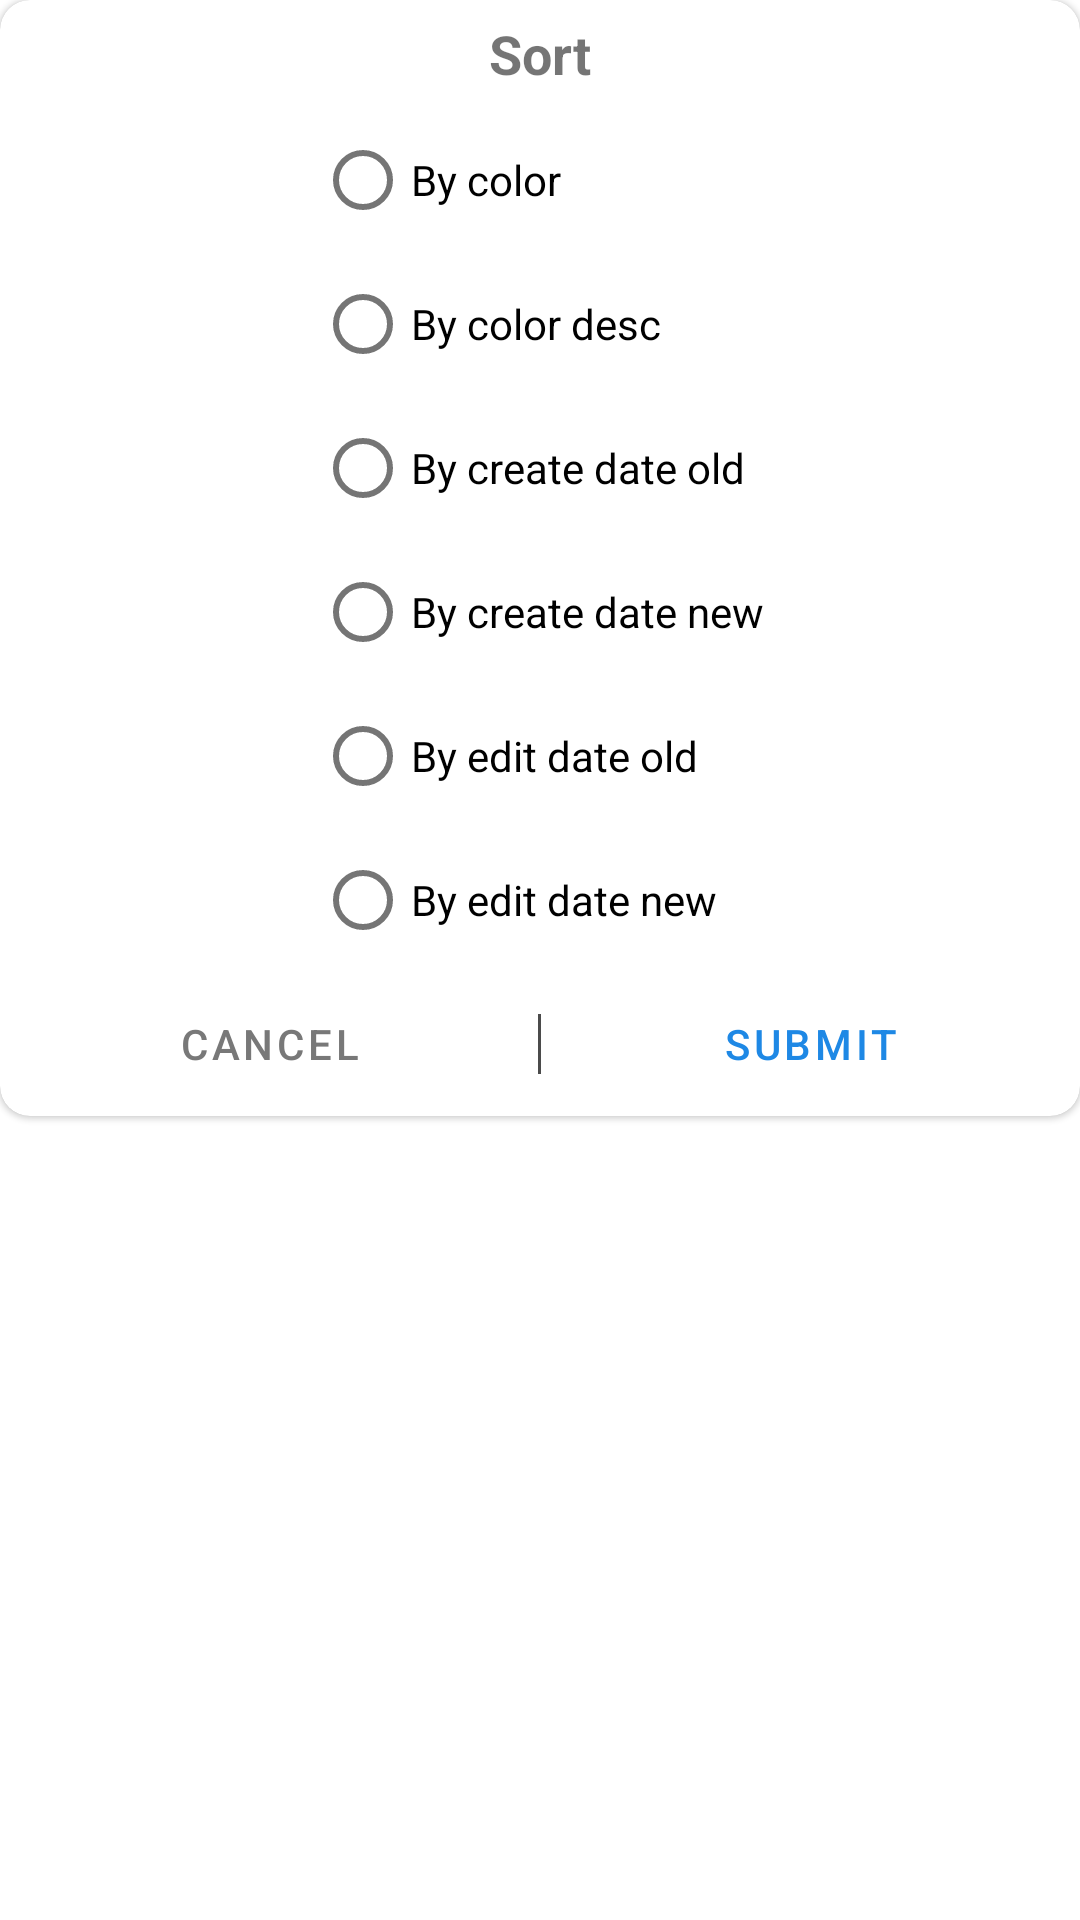

Reconstruct the res/layout file that produces this screen, plus the resources it refers to.
<!-- AndroidManifest.xml: application theme Theme.Note -->
<!-- res/layout/fragment_dialog_sort_notes.xml -->
<?xml version="1.0" encoding="utf-8"?>
<FrameLayout xmlns:android="http://schemas.android.com/apk/res/android"
    xmlns:app="http://schemas.android.com/apk/res-auto"
    android:id="@+id/cv_dialog_root"
    android:layout_width="wrap_content"
    android:layout_height="wrap_content">

    <com.google.android.material.card.MaterialCardView
        android:layout_width="match_parent"
        android:layout_height="wrap_content"
        app:cardCornerRadius="10dp">

        <LinearLayout
            android:layout_width="match_parent"
            android:layout_height="wrap_content"
            android:orientation="vertical">

            <com.google.android.material.textview.MaterialTextView
                android:id="@+id/tv_title"
                android:layout_width="match_parent"
                android:layout_height="36dp"
                android:gravity="center"
                android:paddingStart="16dp"
                android:paddingTop="4dp"
                android:paddingEnd="16dp"
                android:paddingBottom="4dp"
                android:text="@string/menu_sort_note_title"
                android:textSize="18sp"
                android:textStyle="bold" />

            <RadioGroup
                android:id="@+id/rg_sort_notes"
                android:layout_width="wrap_content"
                android:layout_height="wrap_content"
                android:layout_gravity="center"
                android:layout_marginStart="16dp"
                android:layout_marginEnd="16dp"
                android:orientation="vertical">

                <com.google.android.material.radiobutton.MaterialRadioButton
                    android:id="@+id/radio_sort_by_color"
                    android:layout_width="match_parent"
                    android:layout_height="wrap_content"
                    android:text="@string/radio_sort_by_color_text" />

                <com.google.android.material.radiobutton.MaterialRadioButton
                    android:id="@+id/radio_sort_by_color_desc"
                    android:layout_width="wrap_content"
                    android:layout_height="wrap_content"
                    android:text="@string/radio_sort_by_color_desc_text" />

                <com.google.android.material.radiobutton.MaterialRadioButton
                    android:id="@+id/radio_sort_by_date"
                    android:layout_width="wrap_content"
                    android:layout_height="wrap_content"
                    android:text="@string/radio_sort_by_date_text" />

                <com.google.android.material.radiobutton.MaterialRadioButton
                    android:id="@+id/radio_sort_by_date_desc"
                    android:layout_width="wrap_content"
                    android:layout_height="wrap_content"
                    android:text="@string/radio_sort_by_date_desc_text" />

                <com.google.android.material.radiobutton.MaterialRadioButton
                    android:id="@+id/radio_sort_by_edit_date"
                    android:layout_width="wrap_content"
                    android:layout_height="wrap_content"
                    android:text="@string/radio_sort_by_edit_date_text" />

                <com.google.android.material.radiobutton.MaterialRadioButton
                    android:id="@+id/radio_sort_by_edit_date_desc"
                    android:layout_width="wrap_content"
                    android:layout_height="wrap_content"
                    android:text="@string/radio_sort_by_edit_date_desc_text" />

            </RadioGroup>

            <LinearLayout
                android:layout_width="match_parent"
                android:layout_height="wrap_content"
                android:orientation="horizontal">

                <com.google.android.material.button.MaterialButton
                    android:id="@+id/bt_dialog_cancel"
                    style="@style/Widget.MaterialComponents.Button.TextButton.Icon"
                    android:layout_width="0dp"
                    android:layout_height="48dp"
                    android:layout_gravity="center"
                    android:layout_weight="1"
                    android:text="@string/cancel_text"
                    android:textColor="@color/cancel_gray"
                    app:layout_constraintBottom_toBottomOf="parent"
                    app:layout_constraintEnd_toEndOf="parent" />

                <View
                    android:layout_width="1dp"
                    android:layout_height="20dp"
                    android:layout_gravity="center_vertical"
                    android:background="@color/light_gray" />

                <com.google.android.material.button.MaterialButton
                    android:id="@+id/bt_dialog_submit"
                    style="@style/Widget.MaterialComponents.Button.TextButton.Icon"
                    android:layout_width="0dp"
                    android:layout_height="48dp"
                    android:layout_gravity="center"
                    android:layout_weight="1"
                    android:text="@string/submit_text"
                    app:layout_constraintBottom_toBottomOf="parent"
                    app:layout_constraintEnd_toEndOf="parent" />

            </LinearLayout>

        </LinearLayout>

    </com.google.android.material.card.MaterialCardView>

</FrameLayout>
<!-- resources referenced by this layout -->
<resources>
  <color name="cancel_gray">#787878</color>
  <color name="light_gray">#4B4B4B</color>
  <string name="cancel_text">Cancel</string>
  <string name="menu_sort_note_title">Sort</string>
  <string name="radio_sort_by_color_desc_text">By color desc</string>
  <string name="radio_sort_by_color_text">By color</string>
  <string name="radio_sort_by_date_desc_text">By create date new</string>
  <string name="radio_sort_by_date_text">By create date old</string>
  <string name="radio_sort_by_edit_date_desc_text">By edit date new</string>
  <string name="radio_sort_by_edit_date_text">By edit date old</string>
  <string name="submit_text">Submit</string>
  <style name="Theme.Note" parent="Theme.MaterialComponents.DayNight.DarkActionBar">
          
          <item name="colorPrimary">@color/app_color</item>
          <item name="colorPrimaryVariant">@android:color/holo_blue_light</item>
          <item name="colorOnPrimary">@color/white</item>
          
          <item name="colorSecondary">@color/app_color</item>
          <item name="colorSecondaryVariant">@android:color/holo_blue_light</item>
          <item name="colorOnSecondary">@color/black</item>
          
          <item name="android:statusBarColor" tools:targetApi="l">?attr/colorPrimaryVariant</item>
          
      </style>
  <color name="app_color">#1E88E5</color>
  <color name="white">#FFFFFFFF</color>
  <color name="black">#FF000000</color>
</resources>
